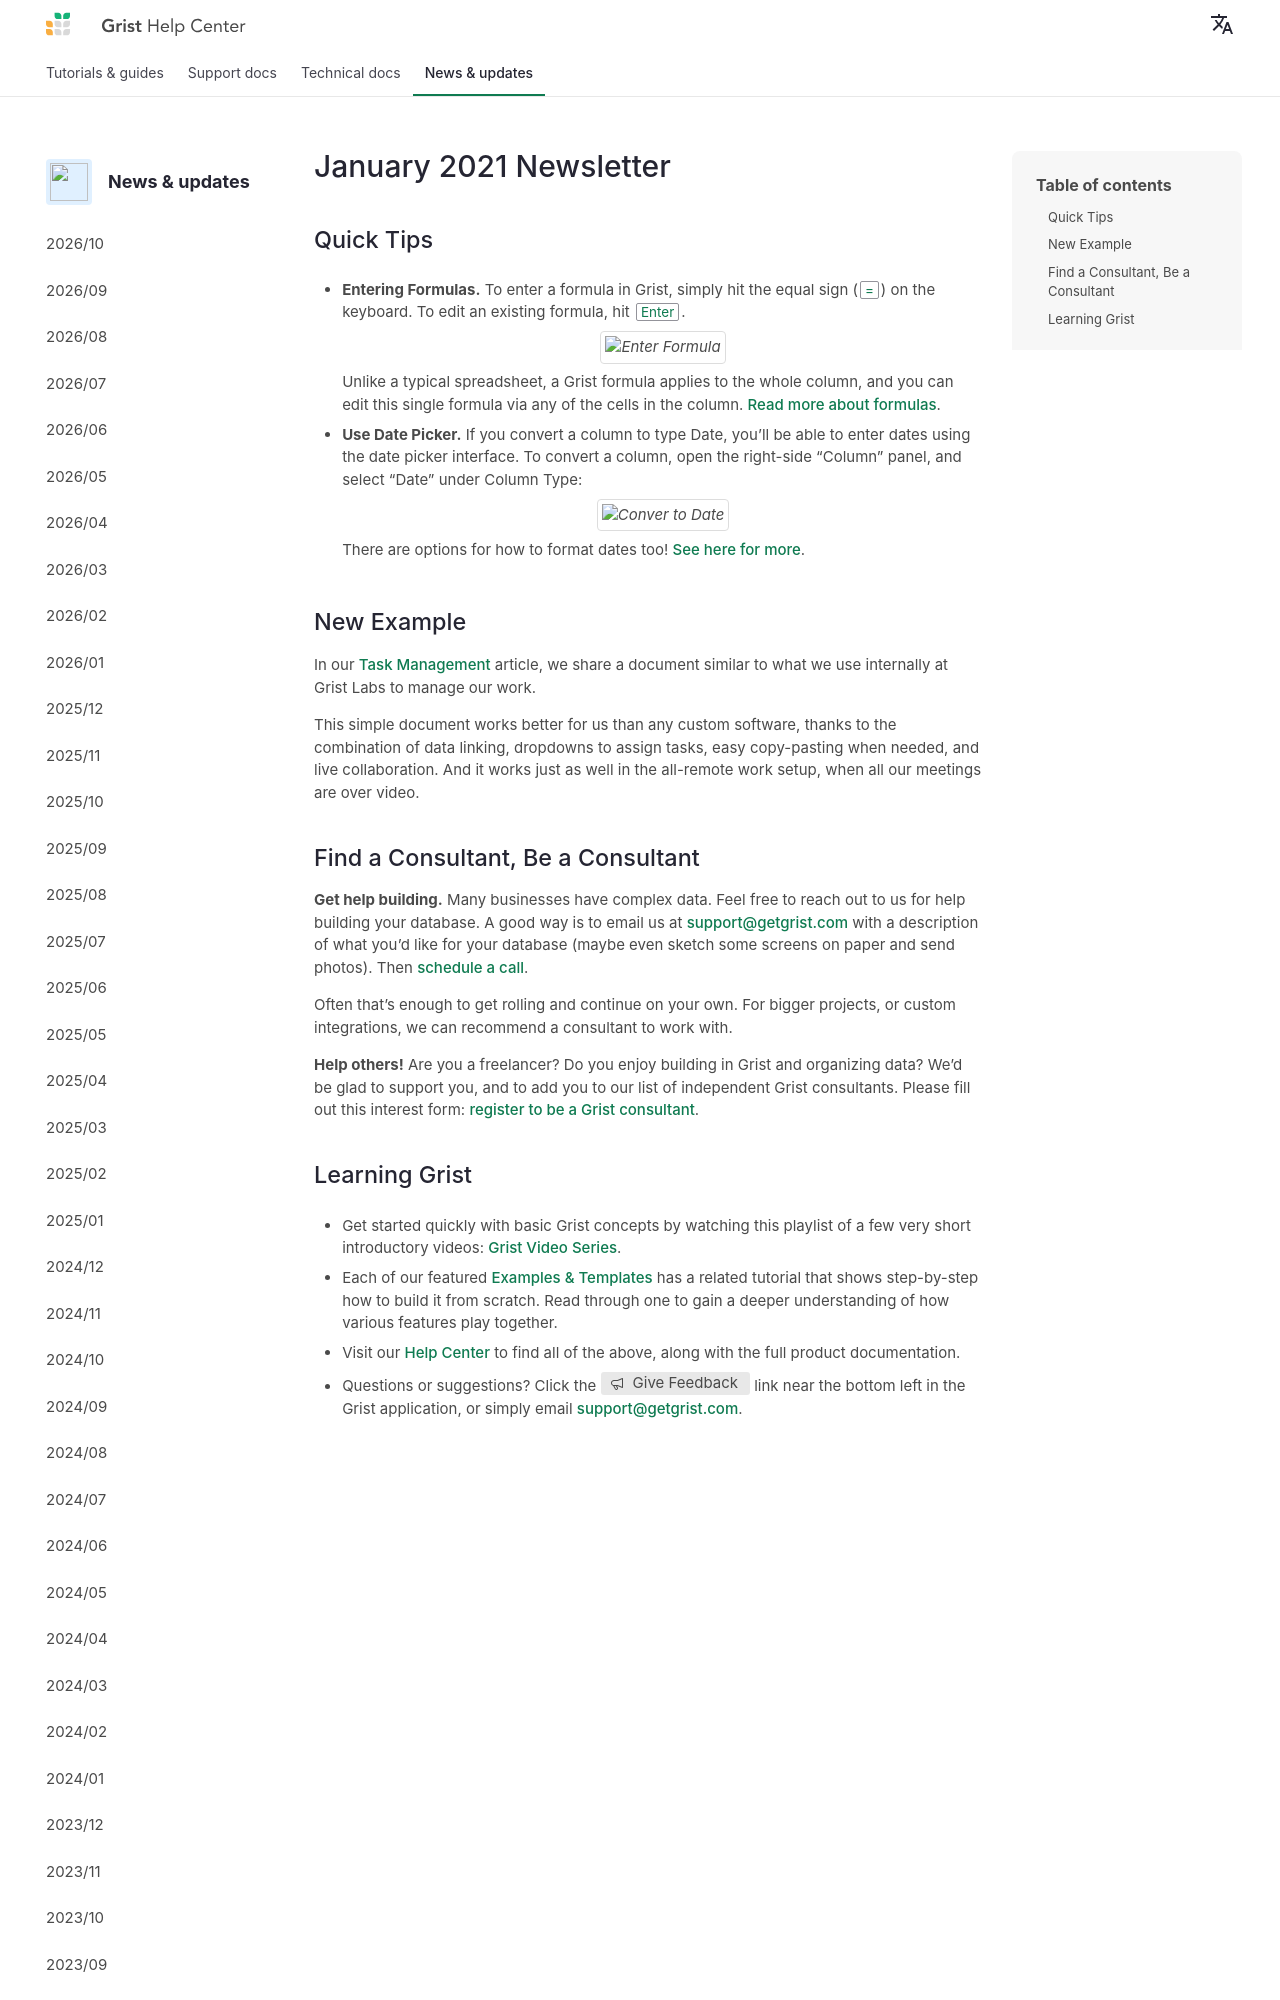

repository: gristlabs/grist-help · page: newsletters/2021-01/index.html · generator: mkdocs

# January 2021 Newsletter

<style>
  /* restore some poorly overridden defaults */
  .newsletter-header .table {
    background-color: initial;
    border: initial;
  }
  .newsletter-header .table > tbody > tr > td {
    padding: initial;
    border: initial;
    vertical-align: initial;
  }
  .newsletter-header img.header-img {
    padding: initial;
    max-width: initial;
    display: initial;
    padding: initial;
    line-height: initial;
    background-color: initial;
    border: initial;
    border-radius: initial;
    margin: initial;
    margin-bottom: -32px;
    display: inline-block;
    width: 80px;
    height: 128px;
  }

  /* copy newsletter styles, with a prefix for sufficient specificity */
  .newsletter-header .header {
    border: none;
    padding: 0;
    margin: 0;
  }
  .newsletter-header table > tbody > tr > td.header-image {
    width: 80px;
    padding-right: 16px;
  }
  .newsletter-header table > tbody > tr > td.header-text {
    background-color: #c4ffcd;
    padding: 16px 36px;
  }
  .newsletter-header table.header-top {
    border: none;
    padding: 0;
    margin: 0;
    width: 100%;
  }
  .header-title {
    font-family: Helvetica Neue, Helvetica, Arial, sans-serif;
    font-size: 24px;
    line-height: 28px;
  }
  .header-month {
  }
  .header-welcome {
    margin-top: 12px;
    color: #666666;
  }
  .center {
    text-align: center;
  }
</style>
<div class="newsletter-header">
<table class="header" cellpadding="0" cellspacing="0" border="0"><tr>
  <td class="header-text">
    <table class="header-top"><tr>
      <td class="header-image" rowspan="2">
        <a href="https://www.getgrist.com">
          <img class="header-img" src="/images/newsletters/2021-01/shovel-logo.png" width="80" height="128" alt="Grist Labs" border="0">
        </a>
      </td>
      <td class="header-top-text">
        <div class="header-title">Grist for the Mill</div>
        <div class="header-month">January 2021
          &#8226; <a href="https://www.getgrist.com/">getgrist.com</a></div>
      </td>
    </tr><tr>
      <td>
        <div class="header-welcome">
          Welcome to our monthly newsletter of updates and tips for Grist users.
        </div>
      </td>
    </tr></table>
  </td>
</tr></table>
</div>
